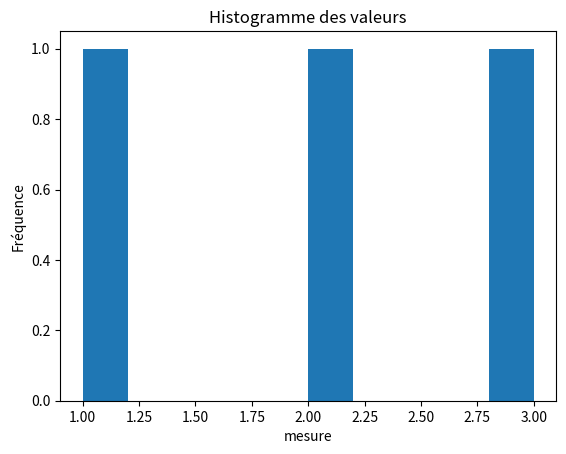

Here is the Python script that generated this plot:
import numpy as np
import matplotlib.pyplot as plt

A = np.array([1,2,3]) 
B = [] 
C = [] 

valeurs = A #Changement de la variable à étudier
Valeur_attendu = 1
unite = "mL"

moy_valeurs=np.mean(valeurs) #Moyenne
sigma_valeurs=np.std(valeurs,ddof=1) #Ecart-type
u_valeurs= sigma_valeurs /(len(valeurs))**0.5 #Incertitude-type

#affichage des stats

print("Nombre de mesures : ",len(valeurs))
print("Valeur moyenne : ",moy_valeurs,unite)
print("Ecart-type:",sigma_valeurs,unite)
print("Incertitude-type:",u_valeurs,unite)
print("Incertitude élargie, 95% :",2*u_valeurs,unite)
print("Z-score",abs(np.mean(valeurs)-Valeur_attendu)/u_valeurs)

#Affichage du graphique

plt.hist(valeurs)
plt.title("Histogramme des valeurs")
plt.xlabel("mesure")
plt.ylabel("Fréquence")
plt.show()